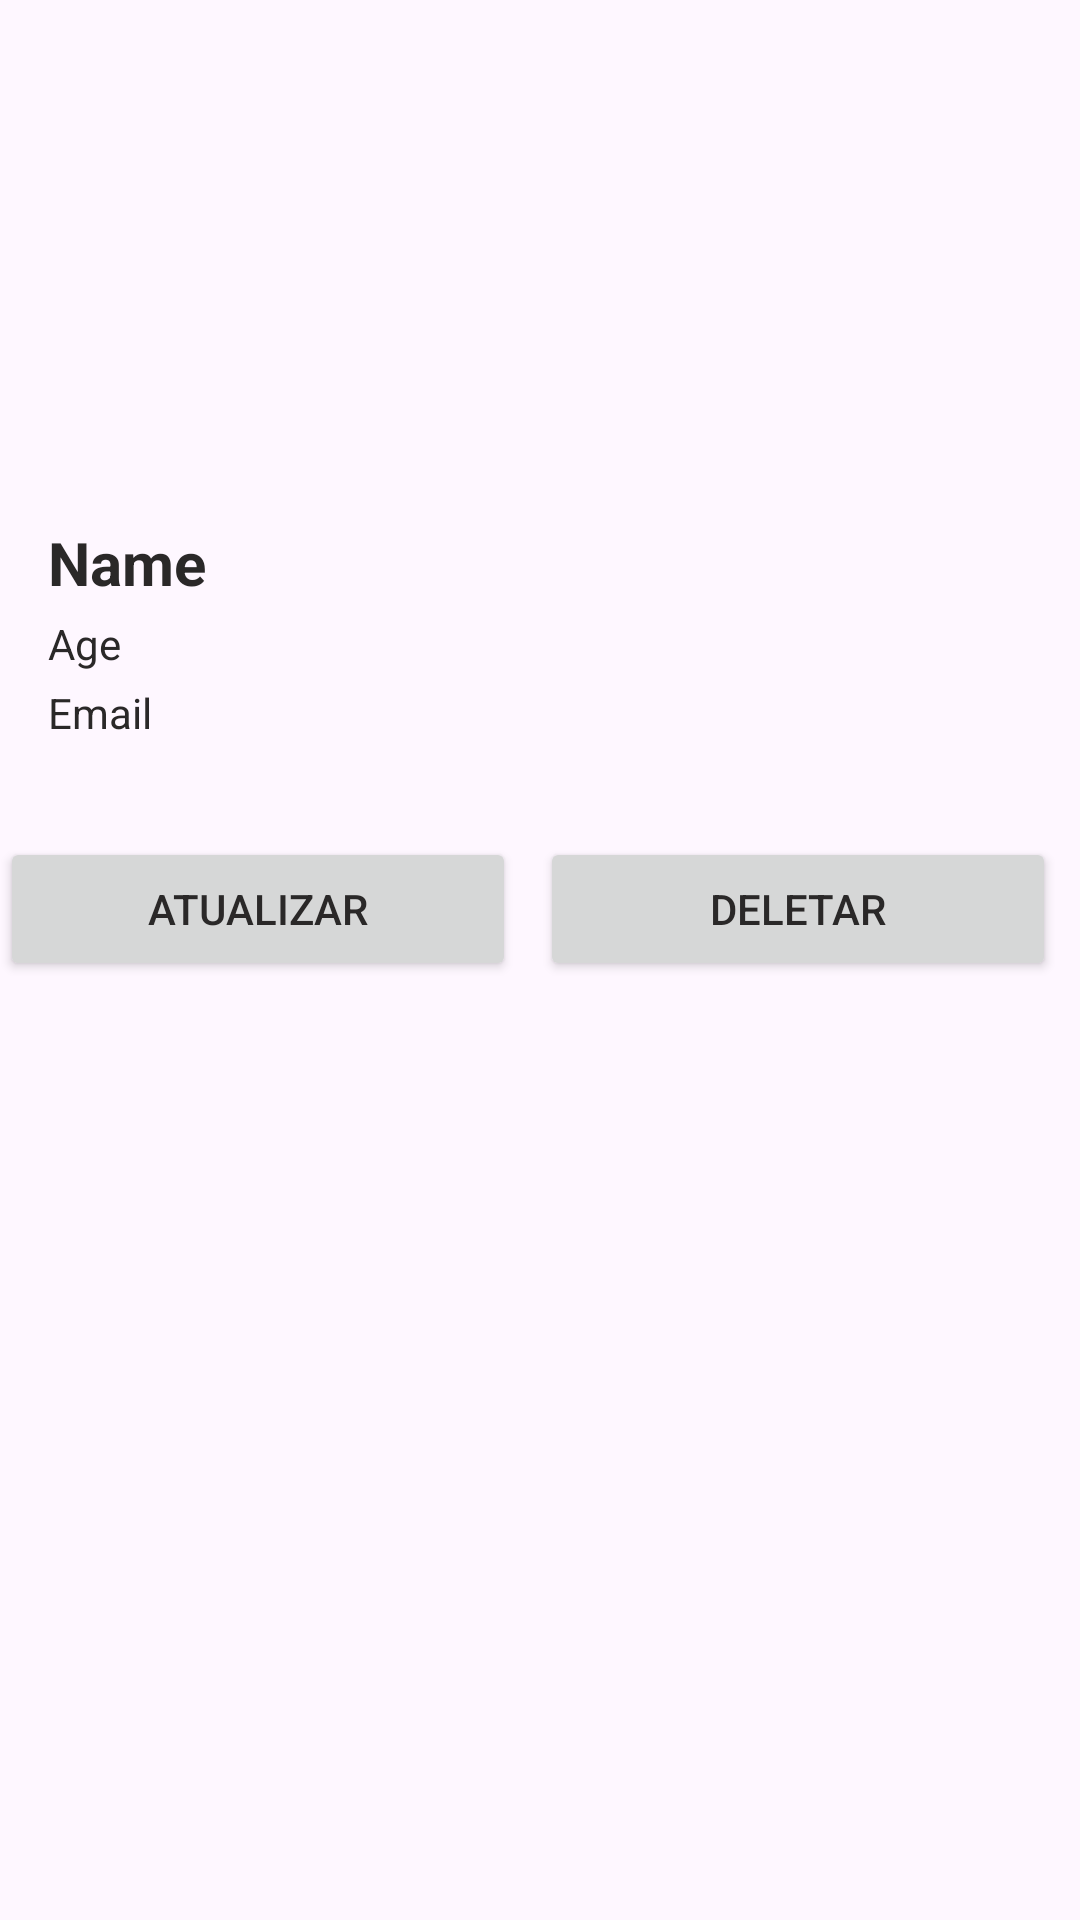

Produce the Android XML layout that renders to this screen, including the resource entries it uses.
<!-- AndroidManifest.xml: application theme Theme.Cp5 -->
<!-- res/layout/fragment_lista.xml -->
<?xml version="1.0" encoding="utf-8"?>
<androidx.constraintlayout.widget.ConstraintLayout xmlns:android="http://schemas.android.com/apk/res/android"
    xmlns:app="http://schemas.android.com/apk/res-auto"
    xmlns:tools="http://schemas.android.com/tools"
    android:layout_width="match_parent"
    android:layout_height="match_parent"
    tools:context=".ListaFragment">

    <LinearLayout
        android:id="@+id/person_details_container"
        android:layout_width="match_parent"
        android:layout_height="wrap_content"
        android:orientation="vertical"
        android:padding="16dp"
        app:layout_constraintTop_toTopOf="parent"
        app:layout_constraintStart_toStartOf="parent"
        app:layout_constraintEnd_toEndOf="parent">

        <ImageView
            android:id="@+id/imageView3"
            android:layout_width="match_parent"
            android:layout_height="150dp"
            android:scaleType="centerCrop"
            tools:src="@tools:sample/avatars"
            app:layout_constraintTop_toTopOf="parent"
            app:layout_constraintStart_toStartOf="parent"
            app:layout_constraintEnd_toEndOf="parent" />

        <TextView
            android:id="@+id/nameTextView"
            android:layout_width="wrap_content"
            android:layout_height="wrap_content"
            android:layout_marginTop="8dp"
            android:text="Name"
            android:textSize="20sp"
            android:textStyle="bold"
            app:layout_constraintTop_toBottomOf="@id/imageView3"
            app:layout_constraintStart_toStartOf="parent"
            app:layout_constraintEnd_toEndOf="parent" />

        <TextView
            android:id="@+id/ageTextView"
            android:layout_width="wrap_content"
            android:layout_height="wrap_content"
            android:layout_marginTop="4dp"
            android:text="Age"
            app:layout_constraintTop_toBottomOf="@id/nameTextView"
            app:layout_constraintStart_toStartOf="parent"
            app:layout_constraintEnd_toEndOf="parent" />

        <TextView
            android:id="@+id/emailTextView"
            android:layout_width="wrap_content"
            android:layout_height="wrap_content"
            android:layout_marginTop="4dp"
            android:text="Email"
            app:layout_constraintTop_toBottomOf="@id/ageTextView"
            app:layout_constraintStart_toStartOf="parent"
            app:layout_constraintEnd_toEndOf="parent" />

    </LinearLayout>

    <LinearLayout
        android:id="@+id/buttonsContainer"
        android:layout_width="match_parent"
        android:layout_height="wrap_content"
        android:orientation="horizontal"
        android:layout_marginTop="16dp"
        app:layout_constraintTop_toBottomOf="@id/person_details_container"
        app:layout_constraintStart_toStartOf="parent"
        app:layout_constraintEnd_toEndOf="parent">

        <Button
            android:id="@+id/updateButton"
            android:layout_width="0dp"
            android:layout_height="wrap_content"
            android:layout_weight="1"
            android:text="Atualizar"
            android:layout_marginEnd="8dp" />

        <Button
            android:id="@+id/deleteButton"
            android:layout_width="0dp"
            android:layout_height="wrap_content"
            android:layout_weight="1"
            android:text="Deletar"
            android:layout_marginEnd="8dp" />

    </LinearLayout>

</androidx.constraintlayout.widget.ConstraintLayout>
<!-- resources referenced by this layout -->
<resources>
  <style name="Theme.Cp5" parent="Base.Theme.Cp5" />
  <style name="Base.Theme.Cp5" parent="Theme.Material3.DayNight.NoActionBar">
          
          <item name="colorPrimary">@color/dc_blue</item>
          <item name="colorPrimaryVariant">@color/dc_gray_dark</item>
          <item name="colorOnPrimary">@color/dc_gray_dark</item>
          <item name="colorSecondary">@color/dc_yellow</item>
          <item name="colorSecondaryVariant">@color/dc_yellow</item>
          <item name="colorOnSecondary">@color/dc_gray_dark</item>
          <item name="colorOnBackground">@color/white</item>
          <item name="android:textColor">@color/dc_gray_dark</item>
          <item name="android:textColorSecondary">@color/dc_gray_light</item>
      </style>
  <color name="dc_blue">#008FFE</color>
  <color name="dc_gray_dark">#2A2828</color>
  <color name="dc_yellow">#FCE400</color>
  <color name="white">#FFFFFFFF</color>
  <color name="dc_gray_light">#CCCCCC</color>
</resources>
